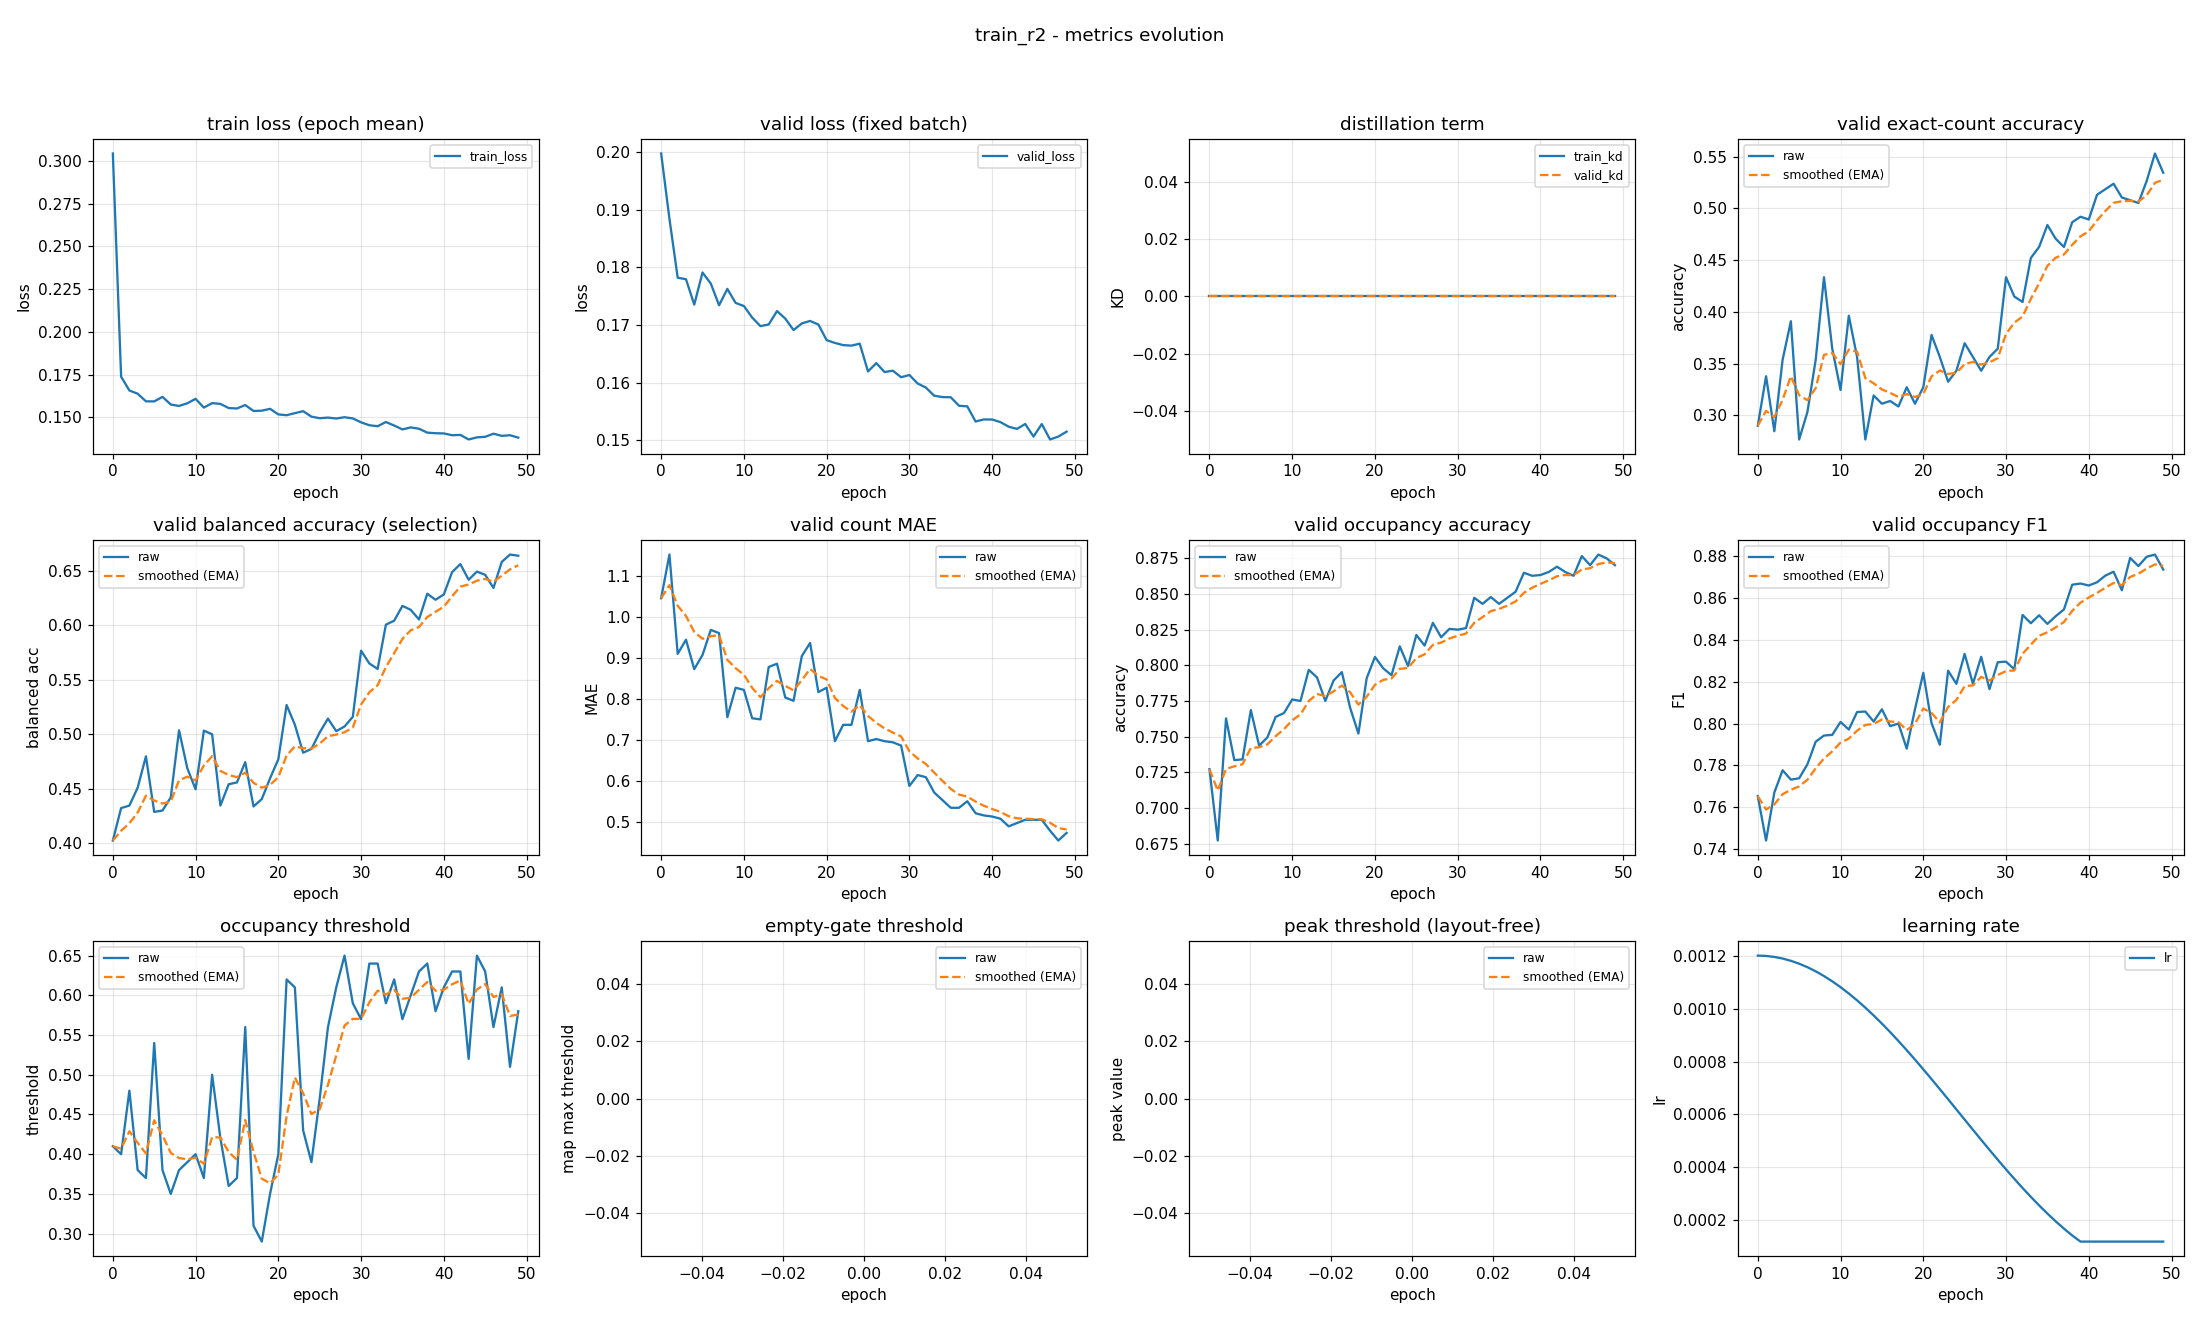

The table this chart was drawn from, first rows:
epoch, train_loss, valid_loss, train_kd, valid_kd, valid_accuracy, valid_accuracy_smoothed, valid_balanced_accuracy, valid_balanced_accuracy_smoothed, valid_mae, valid_mae_smoothed, valid_occupancy_accuracy, valid_occupancy_accuracy_smoothed, valid_occupancy_f1, valid_occupancy_f1_smoothed, valid_occupancy_threshold, valid_occupancy_threshold_smoothed, valid_empty_threshold, valid_empty_threshold_smoothed, valid_peak_threshold, valid_peak_threshold_smoothed, learning_rate
0, 0.3044, 0.1998, 0.0, 0.0, 0.2899, 0.2899, 0.4025, 0.4025, 1.045, 1.045, 0.7271, 0.7271, 0.7652, 0.7652, 0.41, 0.41, nan, nan, nan, nan, 0.0012
1, 0.1738, 0.1884, 0.0, 0.0, 0.3378, 0.3043, 0.4323, 0.4114, 1.152, 1.077, 0.6771, 0.7121, 0.744, 0.7588, 0.4, 0.407, nan, nan, nan, nan, 0.001199
2, 0.1657, 0.1782, 0.0, 0.0, 0.2846, 0.2984, 0.4346, 0.4184, 0.9096, 1.027, 0.7628, 0.7273, 0.767, 0.7613, 0.48, 0.4289, nan, nan, nan, nan, 0.001195
3, 0.1638, 0.1779, 0.0, 0.0, 0.3537, 0.315, 0.451, 0.4282, 0.9441, 1.002, 0.7335, 0.7292, 0.7776, 0.7662, 0.38, 0.4142, nan, nan, nan, nan, 0.001189
4, 0.1594, 0.1735, 0.0, 0.0, 0.391, 0.3378, 0.4798, 0.4437, 0.8723, 0.9631, 0.734, 0.7306, 0.7731, 0.7683, 0.37, 0.401, nan, nan, nan, nan, 0.00118
5, 0.1593, 0.1791, 0.0, 0.0, 0.2766, 0.3194, 0.4288, 0.4392, 0.9069, 0.9463, 0.7686, 0.742, 0.7738, 0.7699, 0.54, 0.4427, nan, nan, nan, nan, 0.001169
6, 0.162, 0.1772, 0.0, 0.0, 0.3032, 0.3145, 0.43, 0.4364, 0.9681, 0.9528, 0.7436, 0.7425, 0.7805, 0.7731, 0.38, 0.4239, nan, nan, nan, nan, 0.001156
7, 0.1575, 0.1734, 0.0, 0.0, 0.3537, 0.3263, 0.4421, 0.4381, 0.9601, 0.955, 0.7495, 0.7446, 0.7913, 0.7786, 0.35, 0.4017, nan, nan, nan, nan, 0.001141
8, 0.1567, 0.1763, 0.0, 0.0, 0.4335, 0.3585, 0.5037, 0.4578, 0.7553, 0.8951, 0.7638, 0.7504, 0.7943, 0.7833, 0.38, 0.3952, nan, nan, nan, nan, 0.001123
9, 0.1582, 0.1738, 0.0, 0.0, 0.3644, 0.3602, 0.4689, 0.4611, 0.8271, 0.8747, 0.7665, 0.7552, 0.7946, 0.7867, 0.39, 0.3936, nan, nan, nan, nan, 0.001103
10, 0.1608, 0.1733, 0.0, 0.0, 0.3245, 0.3495, 0.4495, 0.4576, 0.8218, 0.8588, 0.7761, 0.7615, 0.8008, 0.7909, 0.4, 0.3955, nan, nan, nan, nan, 0.001081
11, 0.1557, 0.1713, 0.0, 0.0, 0.3963, 0.3635, 0.5034, 0.4714, 0.7527, 0.827, 0.775, 0.7655, 0.7971, 0.7928, 0.37, 0.3879, nan, nan, nan, nan, 0.001057
12, 0.1583, 0.1698, 0.0, 0.0, 0.3564, 0.3614, 0.5, 0.48, 0.75, 0.8039, 0.7968, 0.7749, 0.8055, 0.7966, 0.5, 0.4215, nan, nan, nan, nan, 0.001031
13, 0.1579, 0.1701, 0.0, 0.0, 0.2766, 0.336, 0.4346, 0.4663, 0.8777, 0.826, 0.7915, 0.7799, 0.8057, 0.7993, 0.42, 0.4211, nan, nan, nan, nan, 0.001003
14, 0.1554, 0.1724, 0.0, 0.0, 0.3191, 0.3309, 0.4542, 0.4627, 0.8856, 0.8439, 0.775, 0.7784, 0.8009, 0.7998, 0.36, 0.4027, nan, nan, nan, nan, 0.0009741
15, 0.1552, 0.1711, 0.0, 0.0, 0.3112, 0.325, 0.4558, 0.4606, 0.8032, 0.8317, 0.7894, 0.7817, 0.8068, 0.8019, 0.37, 0.3929, nan, nan, nan, nan, 0.0009433
16, 0.1572, 0.1691, 0.0, 0.0, 0.3138, 0.3216, 0.4745, 0.4648, 0.7952, 0.8207, 0.7952, 0.7858, 0.7987, 0.801, 0.56, 0.443, nan, nan, nan, nan, 0.000911
17, 0.1537, 0.1703, 0.0, 0.0, 0.3085, 0.3177, 0.4338, 0.4555, 0.9043, 0.8458, 0.7702, 0.7811, 0.8, 0.8007, 0.31, 0.4031, nan, nan, nan, nan, 0.0008775
18, 0.1539, 0.1707, 0.0, 0.0, 0.3271, 0.3205, 0.4405, 0.451, 0.9362, 0.8729, 0.7521, 0.7724, 0.788, 0.7969, 0.29, 0.3692, nan, nan, nan, nan, 0.0008429
19, 0.155, 0.1701, 0.0, 0.0, 0.3112, 0.3177, 0.4596, 0.4536, 0.8165, 0.856, 0.791, 0.778, 0.8069, 0.7999, 0.35, 0.3634, nan, nan, nan, nan, 0.0008072
20, 0.1517, 0.1674, 0.0, 0.0, 0.3271, 0.3205, 0.4771, 0.4606, 0.8271, 0.8473, 0.8059, 0.7863, 0.8243, 0.8072, 0.4, 0.3744, nan, nan, nan, nan, 0.0007707
21, 0.1512, 0.1669, 0.0, 0.0, 0.3777, 0.3377, 0.5269, 0.4805, 0.6968, 0.8022, 0.7979, 0.7898, 0.8002, 0.8051, 0.62, 0.4481, nan, nan, nan, nan, 0.0007335
22, 0.1524, 0.1665, 0.0, 0.0, 0.3564, 0.3433, 0.5087, 0.489, 0.7367, 0.7825, 0.7931, 0.7908, 0.7898, 0.8005, 0.61, 0.4967, nan, nan, nan, nan, 0.0006958
23, 0.1536, 0.1664, 0.0, 0.0, 0.3324, 0.34, 0.4831, 0.4872, 0.7367, 0.7688, 0.8133, 0.7975, 0.8253, 0.808, 0.43, 0.4767, nan, nan, nan, nan, 0.0006576
24, 0.1504, 0.1668, 0.0, 0.0, 0.3431, 0.341, 0.4866, 0.487, 0.8218, 0.7847, 0.7995, 0.7981, 0.819, 0.8113, 0.39, 0.4507, nan, nan, nan, nan, 0.0006192
25, 0.1495, 0.1619, 0.0, 0.0, 0.3697, 0.3496, 0.5017, 0.4914, 0.6968, 0.7583, 0.8213, 0.8051, 0.8333, 0.8179, 0.47, 0.4565, nan, nan, nan, nan, 0.0005808
26, 0.1498, 0.1634, 0.0, 0.0, 0.3564, 0.3516, 0.5144, 0.4983, 0.7021, 0.7415, 0.8138, 0.8077, 0.819, 0.8182, 0.56, 0.4875, nan, nan, nan, nan, 0.0005424
27, 0.1493, 0.1619, 0.0, 0.0, 0.3431, 0.3491, 0.5029, 0.4997, 0.6968, 0.7281, 0.8298, 0.8143, 0.8319, 0.8223, 0.61, 0.5243, nan, nan, nan, nan, 0.0005042
28, 0.1501, 0.1621, 0.0, 0.0, 0.3564, 0.3513, 0.5072, 0.502, 0.6941, 0.7179, 0.8197, 0.8159, 0.8165, 0.8206, 0.65, 0.562, nan, nan, nan, nan, 0.0004665
29, 0.1494, 0.161, 0.0, 0.0, 0.3644, 0.3552, 0.516, 0.5062, 0.6862, 0.7084, 0.8255, 0.8188, 0.8293, 0.8232, 0.59, 0.5704, nan, nan, nan, nan, 0.0004293
30, 0.1471, 0.1613, 0.0, 0.0, 0.4335, 0.3787, 0.5768, 0.5274, 0.5878, 0.6722, 0.825, 0.8207, 0.8296, 0.8251, 0.57, 0.5703, nan, nan, nan, nan, 0.0003928
31, 0.1454, 0.1599, 0.0, 0.0, 0.4149, 0.3895, 0.5651, 0.5387, 0.6144, 0.6548, 0.8261, 0.8223, 0.826, 0.8254, 0.64, 0.5912, nan, nan, nan, nan, 0.0003571
32, 0.1448, 0.1592, 0.0, 0.0, 0.4096, 0.3956, 0.56, 0.5451, 0.609, 0.6411, 0.8473, 0.8298, 0.852, 0.8334, 0.64, 0.6058, nan, nan, nan, nan, 0.0003225
33, 0.1473, 0.1577, 0.0, 0.0, 0.4521, 0.4125, 0.6007, 0.5618, 0.5718, 0.6203, 0.8431, 0.8338, 0.848, 0.8378, 0.59, 0.6011, nan, nan, nan, nan, 0.000289
34, 0.1452, 0.1575, 0.0, 0.0, 0.4628, 0.4276, 0.6043, 0.5745, 0.5532, 0.6002, 0.8479, 0.838, 0.8518, 0.842, 0.62, 0.6068, nan, nan, nan, nan, 0.0002567
35, 0.1429, 0.1575, 0.0, 0.0, 0.484, 0.4445, 0.6179, 0.5875, 0.5346, 0.5805, 0.8431, 0.8395, 0.8477, 0.8437, 0.57, 0.5957, nan, nan, nan, nan, 0.0002259
36, 0.1441, 0.156, 0.0, 0.0, 0.4707, 0.4524, 0.6143, 0.5956, 0.5346, 0.5667, 0.8473, 0.8419, 0.8514, 0.846, 0.6, 0.597, nan, nan, nan, nan, 0.0001966
37, 0.1433, 0.1559, 0.0, 0.0, 0.4628, 0.4555, 0.6054, 0.5985, 0.5505, 0.5619, 0.8516, 0.8448, 0.8546, 0.8486, 0.63, 0.6069, nan, nan, nan, nan, 0.000169
38, 0.1411, 0.1533, 0.0, 0.0, 0.4867, 0.4649, 0.6291, 0.6077, 0.5213, 0.5497, 0.8649, 0.8508, 0.8665, 0.8539, 0.64, 0.6168, nan, nan, nan, nan, 0.0001431
39, 0.1407, 0.1536, 0.0, 0.0, 0.492, 0.473, 0.6235, 0.6124, 0.516, 0.5396, 0.8628, 0.8544, 0.867, 0.8579, 0.58, 0.6058, nan, nan, nan, nan, 0.00012
40, 0.1406, 0.1536, 0.0, 0.0, 0.4894, 0.4779, 0.6284, 0.6172, 0.5133, 0.5317, 0.8633, 0.8571, 0.8661, 0.8603, 0.61, 0.607, nan, nan, nan, nan, 0.00012
41, 0.1395, 0.1532, 0.0, 0.0, 0.5133, 0.4885, 0.6489, 0.6267, 0.508, 0.5246, 0.8654, 0.8596, 0.8676, 0.8625, 0.63, 0.6139, nan, nan, nan, nan, 0.00012
42, 0.1397, 0.1524, 0.0, 0.0, 0.5186, 0.4976, 0.6563, 0.6356, 0.4894, 0.514, 0.8691, 0.8624, 0.8708, 0.865, 0.63, 0.6188, nan, nan, nan, nan, 0.00012
43, 0.137, 0.152, 0.0, 0.0, 0.5239, 0.5055, 0.6419, 0.6375, 0.4973, 0.509, 0.8654, 0.8633, 0.8727, 0.8673, 0.52, 0.5891, nan, nan, nan, nan, 0.00012
44, 0.1383, 0.1528, 0.0, 0.0, 0.5106, 0.507, 0.6494, 0.6411, 0.5053, 0.5079, 0.8628, 0.8632, 0.8638, 0.8662, 0.65, 0.6074, nan, nan, nan, nan, 0.00012
45, 0.1386, 0.1507, 0.0, 0.0, 0.508, 0.5073, 0.6464, 0.6427, 0.5053, 0.5071, 0.8766, 0.8672, 0.8793, 0.8702, 0.63, 0.6142, nan, nan, nan, nan, 0.00012
46, 0.1404, 0.1528, 0.0, 0.0, 0.5053, 0.5067, 0.6344, 0.6402, 0.5053, 0.5066, 0.8702, 0.8681, 0.8754, 0.8717, 0.56, 0.5979, nan, nan, nan, nan, 0.00012
47, 0.1392, 0.1502, 0.0, 0.0, 0.5266, 0.5127, 0.6583, 0.6456, 0.4787, 0.4982, 0.8777, 0.871, 0.8798, 0.8742, 0.61, 0.6015, nan, nan, nan, nan, 0.00012
48, 0.1395, 0.1507, 0.0, 0.0, 0.5532, 0.5248, 0.6651, 0.6514, 0.4548, 0.4852, 0.875, 0.8722, 0.8809, 0.8762, 0.51, 0.5741, nan, nan, nan, nan, 0.00012
49, 0.1381, 0.1515, 0.0, 0.0, 0.5346, 0.5278, 0.664, 0.6552, 0.4734, 0.4817, 0.8702, 0.8716, 0.8737, 0.8754, 0.58, 0.5759, nan, nan, nan, nan, 0.00012
